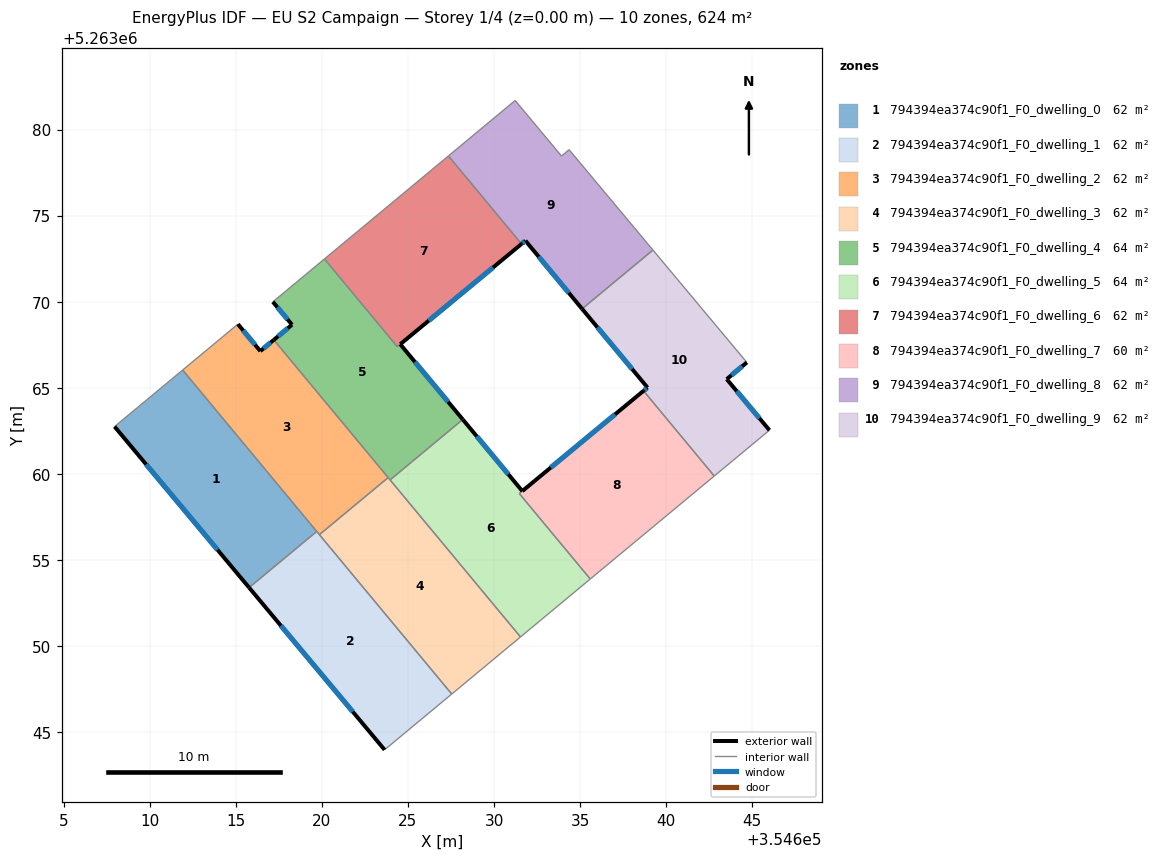
=== STOREY PLAN SPEC (per zone: floor XY polygon, exterior-wall plan segments, windows/doors) ===
zone 1: 794394ea374c90f1_F0_dwelling_0  (62.4 m²)
  floor: (354611.92, 5263066.04) (354619.70, 5263056.67) (354615.78, 5263053.41) (354607.96, 5263062.76)
  exterior wall: (354607.96, 5263062.76) – (354615.78, 5263053.41)  [12.2 m]
    window: (354609.80, 5263060.56) – (354613.94, 5263055.60)  [10.3 m²]
  interior walls: 3
zone 2: 794394ea374c90f1_F0_dwelling_1  (62.4 m²)
  floor: (354619.70, 5263056.67) (354627.54, 5263047.23) (354623.64, 5263043.99) (354615.78, 5263053.41)
  exterior wall: (354615.78, 5263053.41) – (354623.64, 5263043.99)  [12.3 m]
    window: (354617.62, 5263051.20) – (354621.80, 5263046.20)  [10.4 m²]
  interior walls: 4
zone 3: 794394ea374c90f1_F0_dwelling_2  (62.4 m²)
  floor: (354617.21, 5263067.79) (354623.85, 5263059.80) (354619.86, 5263056.48) (354611.92, 5263066.04) (354615.12, 5263068.71) (354616.43, 5263067.14)
  exterior wall: (354616.43, 5263067.14) – (354615.12, 5263068.71)  [2.0 m]
    window: (354616.12, 5263067.51) – (354615.43, 5263068.34)  [1.7 m²]
  exterior wall: (354617.21, 5263067.79) – (354616.43, 5263067.14)  [1.0 m]
    window: (354617.03, 5263067.64) – (354616.61, 5263067.29)  [0.9 m²]
  interior walls: 5
zone 4: 794394ea374c90f1_F0_dwelling_3  (62.4 m²)
  floor: (354623.85, 5263059.80) (354631.53, 5263050.54) (354627.54, 5263047.23) (354619.86, 5263056.48)
  interior walls: 5
zone 5: 794394ea374c90f1_F0_dwelling_4  (63.7 m²)
  floor: (354624.55, 5263067.54) (354628.18, 5263063.17) (354628.01, 5263063.03) (354623.96, 5263059.66) (354617.21, 5263067.79) (354618.27, 5263068.67) (354617.15, 5263070.00) (354620.15, 5263072.49) (354624.38, 5263067.40)
  exterior wall: (354618.27, 5263068.67) – (354617.21, 5263067.79)  [1.4 m]
    window: (354618.02, 5263068.47) – (354617.46, 5263068.00)  [1.2 m²]
  exterior wall: (354617.15, 5263070.00) – (354618.27, 5263068.67)  [1.7 m]
    window: (354617.42, 5263069.69) – (354618.00, 5263068.99)  [1.5 m²]
  exterior wall: (354628.18, 5263063.17) – (354624.55, 5263067.54)  [5.7 m]
    window: (354627.33, 5263064.20) – (354625.41, 5263066.51)  [4.8 m²]
  interior walls: 7
zone 6: 794394ea374c90f1_F0_dwelling_5  (63.6 m²)
  floor: (354631.64, 5263059.01) (354631.47, 5263058.87) (354635.59, 5263053.91) (354631.53, 5263050.54) (354623.96, 5263059.66) (354628.01, 5263063.02) (354628.19, 5263063.17)
  exterior wall: (354631.64, 5263059.01) – (354628.19, 5263063.17)  [5.4 m]
    window: (354630.83, 5263059.99) – (354629.00, 5263062.19)  [4.6 m²]
  interior walls: 6
zone 7: 794394ea374c90f1_F0_dwelling_6  (62.1 m²)
  floor: (354627.35, 5263078.48) (354631.59, 5263073.37) (354624.56, 5263067.54) (354624.38, 5263067.40) (354620.15, 5263072.49)
  exterior wall: (354624.56, 5263067.54) – (354631.59, 5263073.37)  [9.1 m]
    window: (354626.21, 5263068.91) – (354629.94, 5263072.00)  [7.7 m²]
  interior walls: 4
zone 8: 794394ea374c90f1_F0_dwelling_7  (60.3 m²)
  floor: (354638.68, 5263064.83) (354642.79, 5263059.89) (354635.59, 5263053.91) (354631.47, 5263058.87)
  exterior wall: (354638.68, 5263064.83) – (354631.64, 5263059.01)  [9.1 m]
    window: (354637.03, 5263063.47) – (354633.29, 5263060.38)  [7.7 m²]
  interior walls: 4
zone 9: 794394ea374c90f1_F0_dwelling_8  (62.4 m²)
  floor: (354634.36, 5263078.84) (354639.23, 5263073.01) (354635.11, 5263069.59) (354631.82, 5263073.55) (354631.59, 5263073.37) (354627.35, 5263078.48) (354631.23, 5263081.70) (354633.92, 5263078.47)
  exterior wall: (354631.82, 5263073.55) – (354635.11, 5263069.59)  [5.1 m]
    window: (354632.59, 5263072.62) – (354634.34, 5263070.52)  [4.3 m²]
  exterior wall: (354631.59, 5263073.37) – (354631.82, 5263073.55)  [0.3 m]
    window: (354631.65, 5263073.41) – (354631.77, 5263073.51)  [0.2 m²]
  interior walls: 6
zone 10: 794394ea374c90f1_F0_dwelling_9  (62.4 m²)
  floor: (354644.68, 5263066.48) (354643.51, 5263065.51) (354645.99, 5263062.55) (354642.79, 5263059.89) (354638.68, 5263064.83) (354638.91, 5263065.03) (354635.11, 5263069.59) (354639.23, 5263073.01)
  exterior wall: (354638.91, 5263065.03) – (354638.68, 5263064.83)  [0.3 m]
    window: (354638.86, 5263064.98) – (354638.73, 5263064.88)  [0.3 m²]
  exterior wall: (354635.11, 5263069.59) – (354638.91, 5263065.03)  [5.9 m]
    window: (354636.00, 5263068.52) – (354638.02, 5263066.10)  [5.0 m²]
  exterior wall: (354643.51, 5263065.51) – (354644.68, 5263066.48)  [1.5 m]
    window: (354643.79, 5263065.74) – (354644.41, 5263066.26)  [1.3 m²]
  exterior wall: (354645.99, 5263062.55) – (354643.51, 5263065.51)  [3.9 m]
    window: (354645.41, 5263063.24) – (354644.09, 5263064.82)  [3.3 m²]
  interior walls: 4

=== DERIVED (storey summary) ===
Building: EU S2 Campaign
Storey: 1 of 4  (floor level z = 0.00 m)
Storey gross floor area: 624.3 m²
Zones on this storey: 10
  - 794394ea374c90f1_F0_dwelling_0: floor 62.4 m²; exterior wall 12.2 m (36.6 m²); 1 window(s) 10.3 m²; WWR 28.1%
  - 794394ea374c90f1_F0_dwelling_1: floor 62.4 m²; exterior wall 12.3 m (36.8 m²); 1 window(s) 10.4 m²; WWR 28.1%
  - 794394ea374c90f1_F0_dwelling_2: floor 62.4 m²; exterior wall 3.1 m (9.2 m²); 2 window(s) 2.6 m²; WWR 28.1%
  - 794394ea374c90f1_F0_dwelling_3: floor 62.4 m²
  - 794394ea374c90f1_F0_dwelling_4: floor 63.7 m²; exterior wall 8.8 m (26.4 m²); 3 window(s) 7.4 m²; WWR 28.1%
  - 794394ea374c90f1_F0_dwelling_5: floor 63.6 m²; exterior wall 5.4 m (16.2 m²); 1 window(s) 4.6 m²; WWR 28.1%
  - 794394ea374c90f1_F0_dwelling_6: floor 62.1 m²; exterior wall 9.1 m (27.4 m²); 1 window(s) 7.7 m²; WWR 28.1%
  - 794394ea374c90f1_F0_dwelling_7: floor 60.3 m²; exterior wall 9.1 m (27.4 m²); 1 window(s) 7.7 m²; WWR 28.1%
  - 794394ea374c90f1_F0_dwelling_8: floor 62.4 m²; exterior wall 5.4 m (16.3 m²); 2 window(s) 4.6 m²; WWR 28.1%
  - 794394ea374c90f1_F0_dwelling_9: floor 62.4 m²; exterior wall 11.6 m (34.9 m²); 4 window(s) 9.8 m²; WWR 28.1%
Zone adjacency (shared interzone walls):
  - 794394ea374c90f1_F0_dwelling_0 ↔ 794394ea374c90f1_F0_dwelling_1
  - 794394ea374c90f1_F0_dwelling_0 ↔ 794394ea374c90f1_F0_dwelling_2
  - 794394ea374c90f1_F0_dwelling_1 ↔ 794394ea374c90f1_F0_dwelling_2
  - 794394ea374c90f1_F0_dwelling_1 ↔ 794394ea374c90f1_F0_dwelling_3
  - 794394ea374c90f1_F0_dwelling_2 ↔ 794394ea374c90f1_F0_dwelling_3
  - 794394ea374c90f1_F0_dwelling_2 ↔ 794394ea374c90f1_F0_dwelling_4
  - 794394ea374c90f1_F0_dwelling_3 ↔ 794394ea374c90f1_F0_dwelling_4
  - 794394ea374c90f1_F0_dwelling_3 ↔ 794394ea374c90f1_F0_dwelling_5
  - 794394ea374c90f1_F0_dwelling_4 ↔ 794394ea374c90f1_F0_dwelling_5
  - 794394ea374c90f1_F0_dwelling_4 ↔ 794394ea374c90f1_F0_dwelling_6
  - 794394ea374c90f1_F0_dwelling_5 ↔ 794394ea374c90f1_F0_dwelling_7
  - 794394ea374c90f1_F0_dwelling_6 ↔ 794394ea374c90f1_F0_dwelling_8
  - 794394ea374c90f1_F0_dwelling_7 ↔ 794394ea374c90f1_F0_dwelling_9
  - 794394ea374c90f1_F0_dwelling_8 ↔ 794394ea374c90f1_F0_dwelling_9